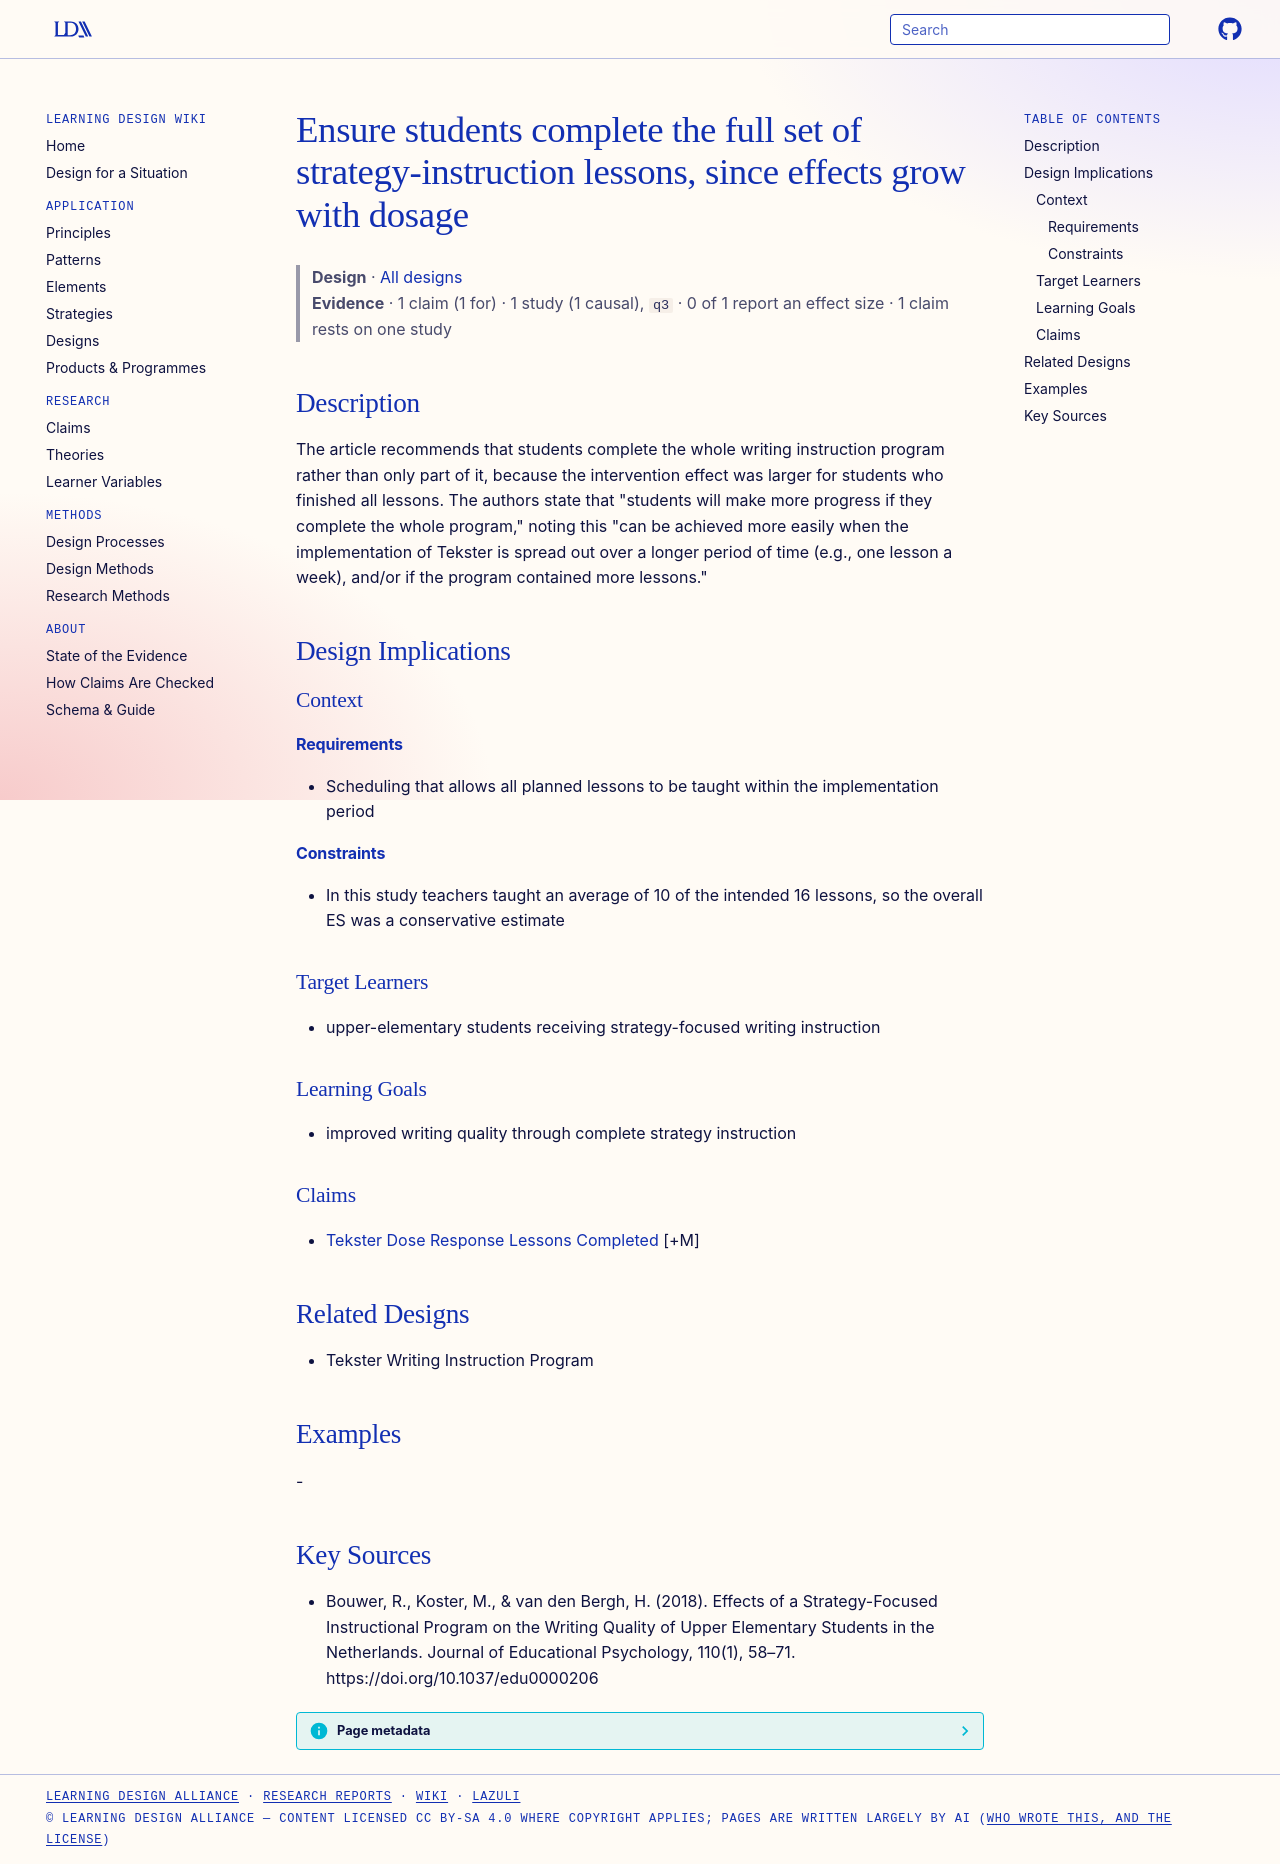

repository: Learning-Design-Alliance/learning-wiki · page: designs/ensure-full-program-completion-strategy-instruction/index.html · generator: mkdocs

---
type: design
id: ensure-full-program-completion-strategy-instruction
title: Ensure students complete the full set of strategy-instruction lessons, since effects grow with dosage
description: The article recommends that students complete the whole writing instruction program rather than only part of it, because the intervention effect was larger for students who finished all lessons.
status: review
generated:
  by: "process:settle-candidates"
  at: 2026-10-24
sources:
  - id: bouwer-2018
    resource: "https://doi.org/10.1037/edu0000206"
    title: "Bouwer, R., Koster, M., & van den Bergh, H. (2018). Effects of a Strategy-Focused Instructional Program on the Writing Quality of Upper Elementary Students in the Netherlands. Journal of Educational Psychology, 110(1), 58–71. https://doi.org/10.1037/edu0000206"
    author: "Bouwer, R., Koster, M., & van den Bergh, H"
---

# Ensure students complete the full set of strategy-instruction lessons, since effects grow with dosage

> **Design** · [All designs](index.md)
> **Evidence** · 1 claim (1 for) · 1 study (1 causal), `q3` · 0 of 1 report an effect size · 1 claim rests on one study

## Description
The article recommends that students complete the whole writing instruction program rather than only part of it, because the intervention effect was larger for students who finished all lessons. The authors state that "students will make more progress if they complete the whole program," noting this "can be achieved more easily when the implementation of Tekster is spread out over a longer period of time (e.g., one lesson a week), and/or if the program contained more lessons."

## Design Implications

### Context
#### Requirements
- Scheduling that allows all planned lessons to be taught within the implementation period
#### Constraints
- In this study teachers taught an average of 10 of the intended 16 lessons, so the overall ES was a conservative estimate

### Target Learners
- upper-elementary students receiving strategy-focused writing instruction

### Learning Goals
- improved writing quality through complete strategy instruction

### Claims
- [Tekster Dose Response Lessons Completed](../claims/tekster-dose-response-lessons-completed.md) [+M]

## Related Designs
- Tekster Writing Instruction Program

## Examples
-

## Key Sources
- Bouwer, R., Koster, M., & van den Bergh, H. (2018). Effects of a Strategy-Focused Instructional Program on the Writing Quality of Upper Elementary Students in the Netherlands. Journal of Educational Psychology, 110(1), 58–71. https://doi.org/10.1037/edu0000206
